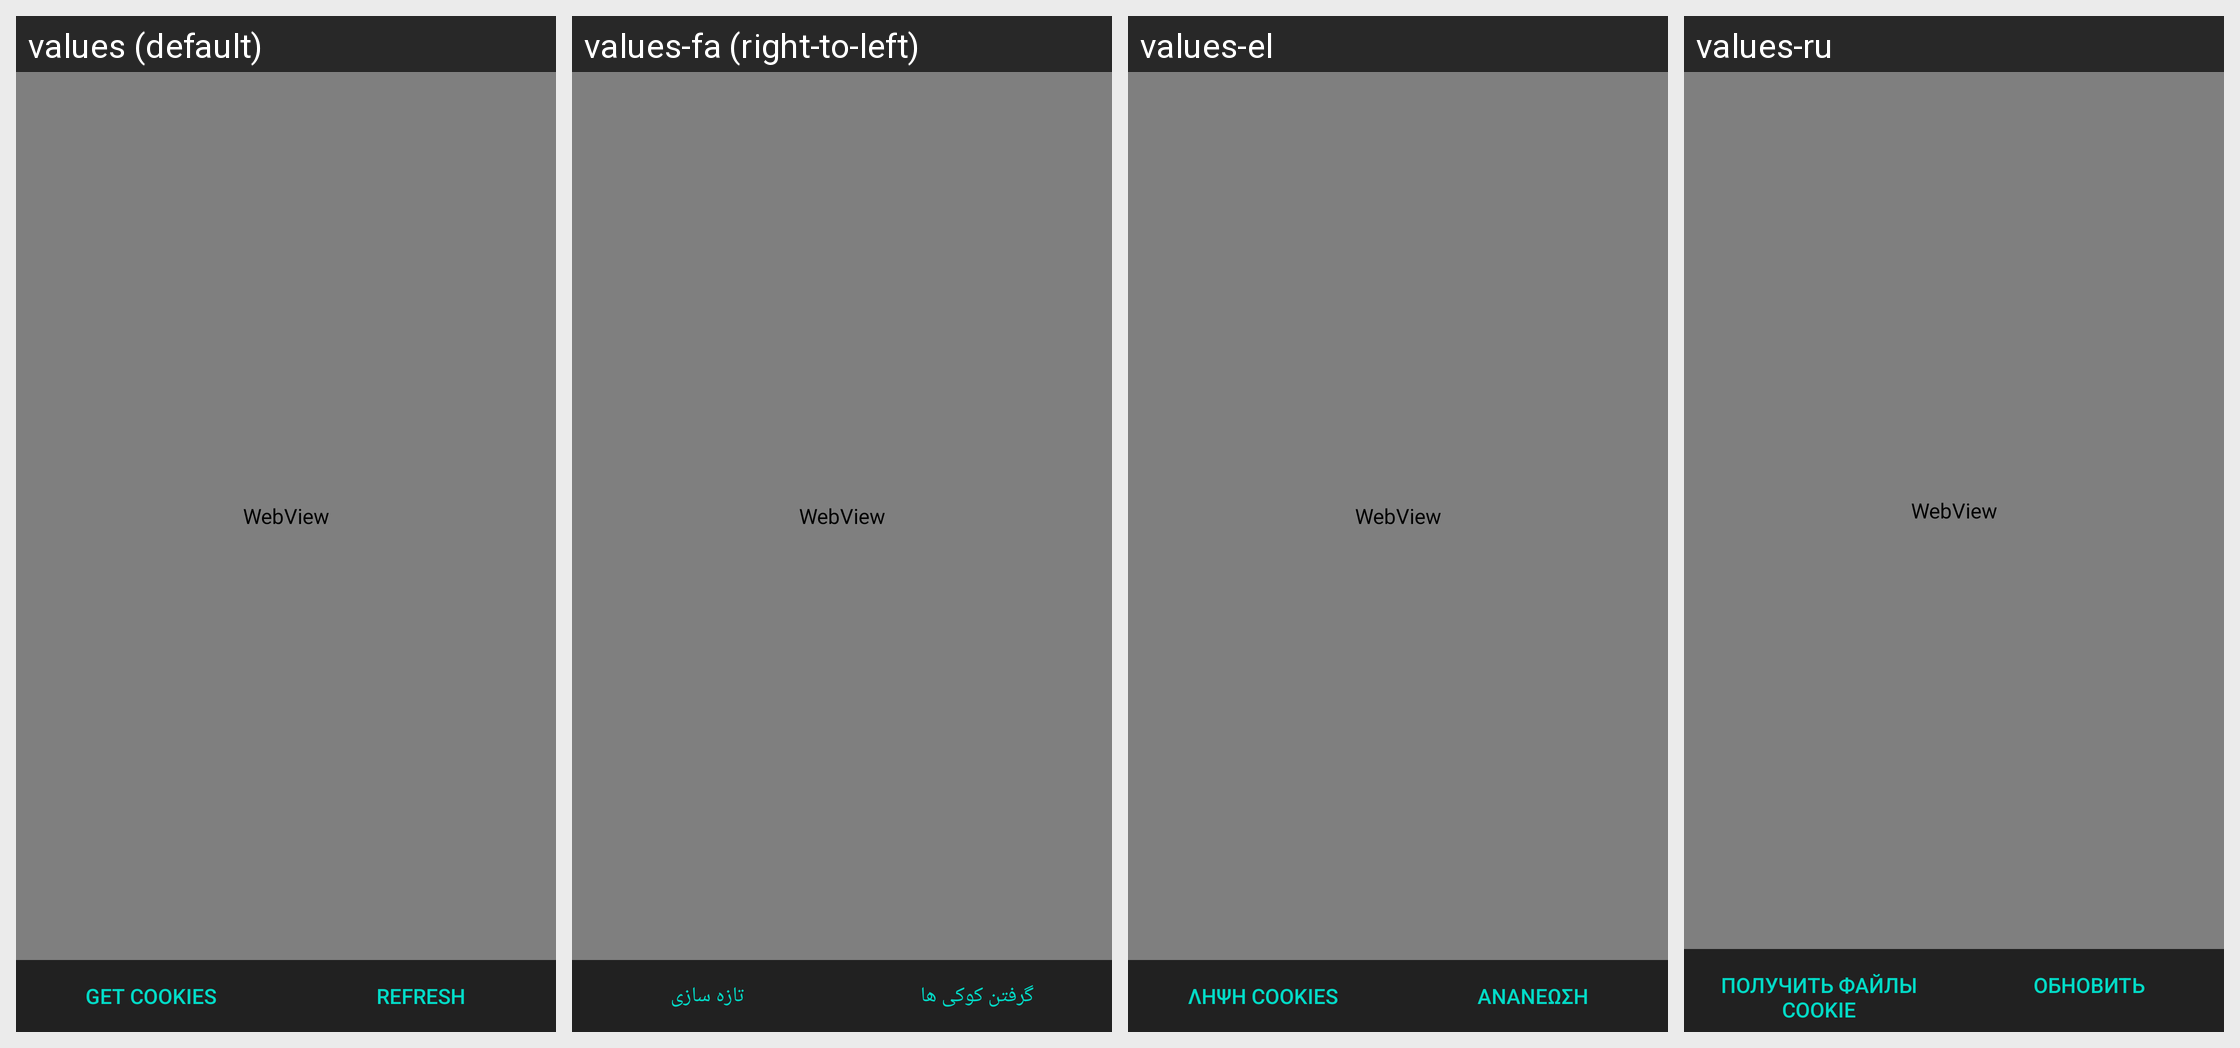

Locale-by-locale string values for the Android screen shown in this grid:
Android screen res/layout/activity_login.xml rendered under 4 locales, left to right: values (default), values-fa (right-to-left), values-el, values-ru. Device: Nexus 5 (rendered at 1080×1920; each locale shown at half size, 540×960, under a caption strip naming it); theme AppTheme.Launcher.
Other locales in the repository, not shown: values-ca, values-cs, values-de, values-es, values-eu, values-fr, values-hi, values-in, values-it, values-ja, values-kn, values-mk, values-nl, values-or, values-pl, values-pt, values-sk, values-sv, values-tr, values-vi, values-zh-rCN, values-zh-rTW.
Strings drawn on this screen, with the default value and each locale's value (text and hints the layout hard-codes, and strings that could not be matched under every locale, appear in the picture but are not listed):

get_cookies
  values: Get cookies
  values-fa: گرفتن کوکی ها
  values-el: Λήψη cookies
  values-ru: Получить файлы cookie

refresh
  values: Refresh
  values-fa: تازه سازی
  values-el: Ανανέωση
  values-ru: Обновить
